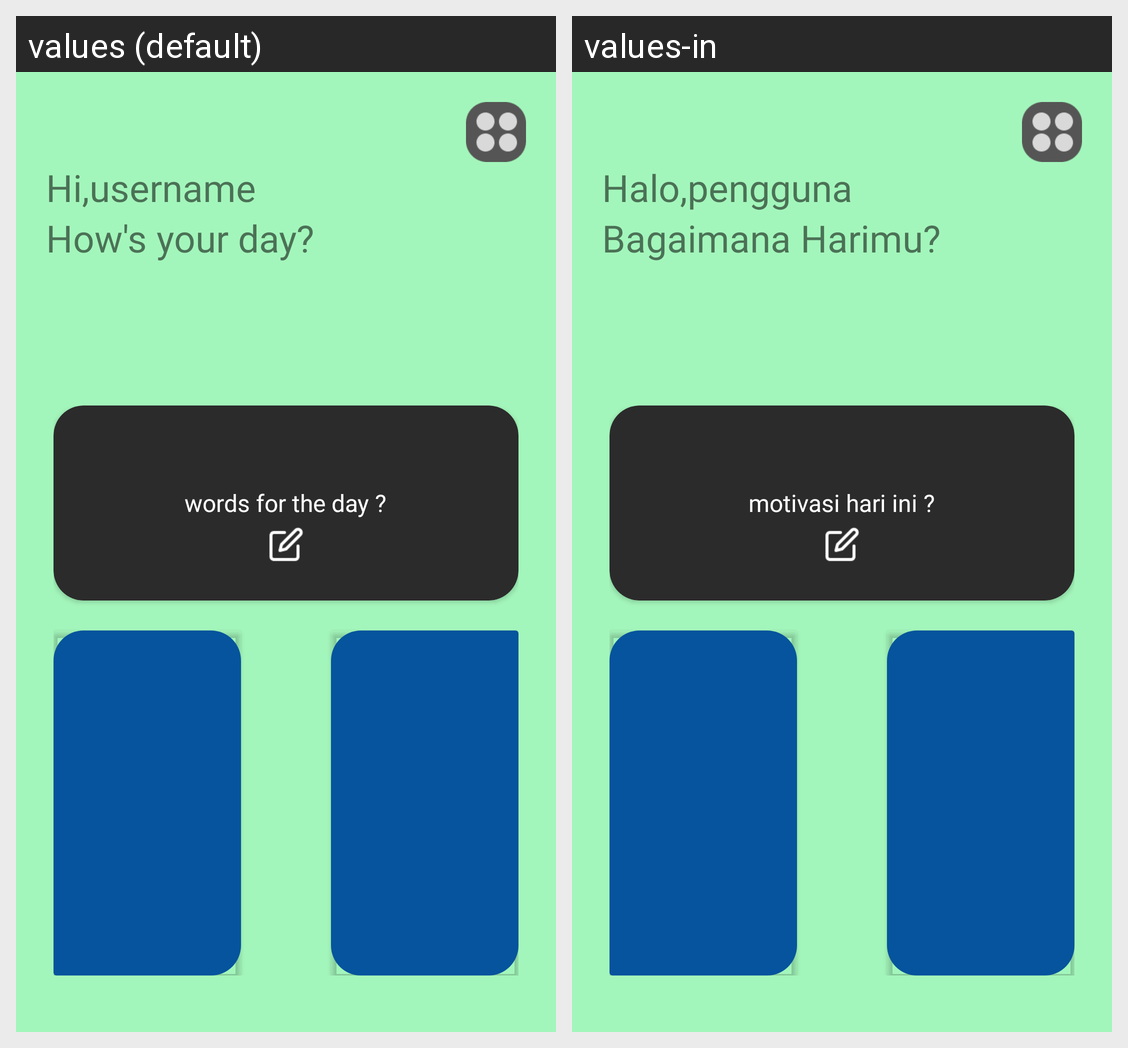

For this localized Android screen grid, give each drawn string resource with its value in every locale shown.
Android screen res/layout/activity_main.xml rendered under 2 locales, left to right: values (default), values-in. Device: Nexus 5 (rendered at 1080×1920; each locale shown at half size, 540×960, under a caption strip naming it); theme Theme.Dein.NoActionBarAndStatusBar.
Strings drawn on this screen, with the default value and each locale's value (text and hints the layout hard-codes, and strings that could not be matched under every locale, appear in the picture but are not listed):

hi
  values: Hi,
  values-in: Halo,

uname
  values: username
  values-in: pengguna

hyd
  values: How's your day?
  values-in: Bagaimana Harimu?

wftd
  values: words for the day ?
  values-in: motivasi hari ini ?
